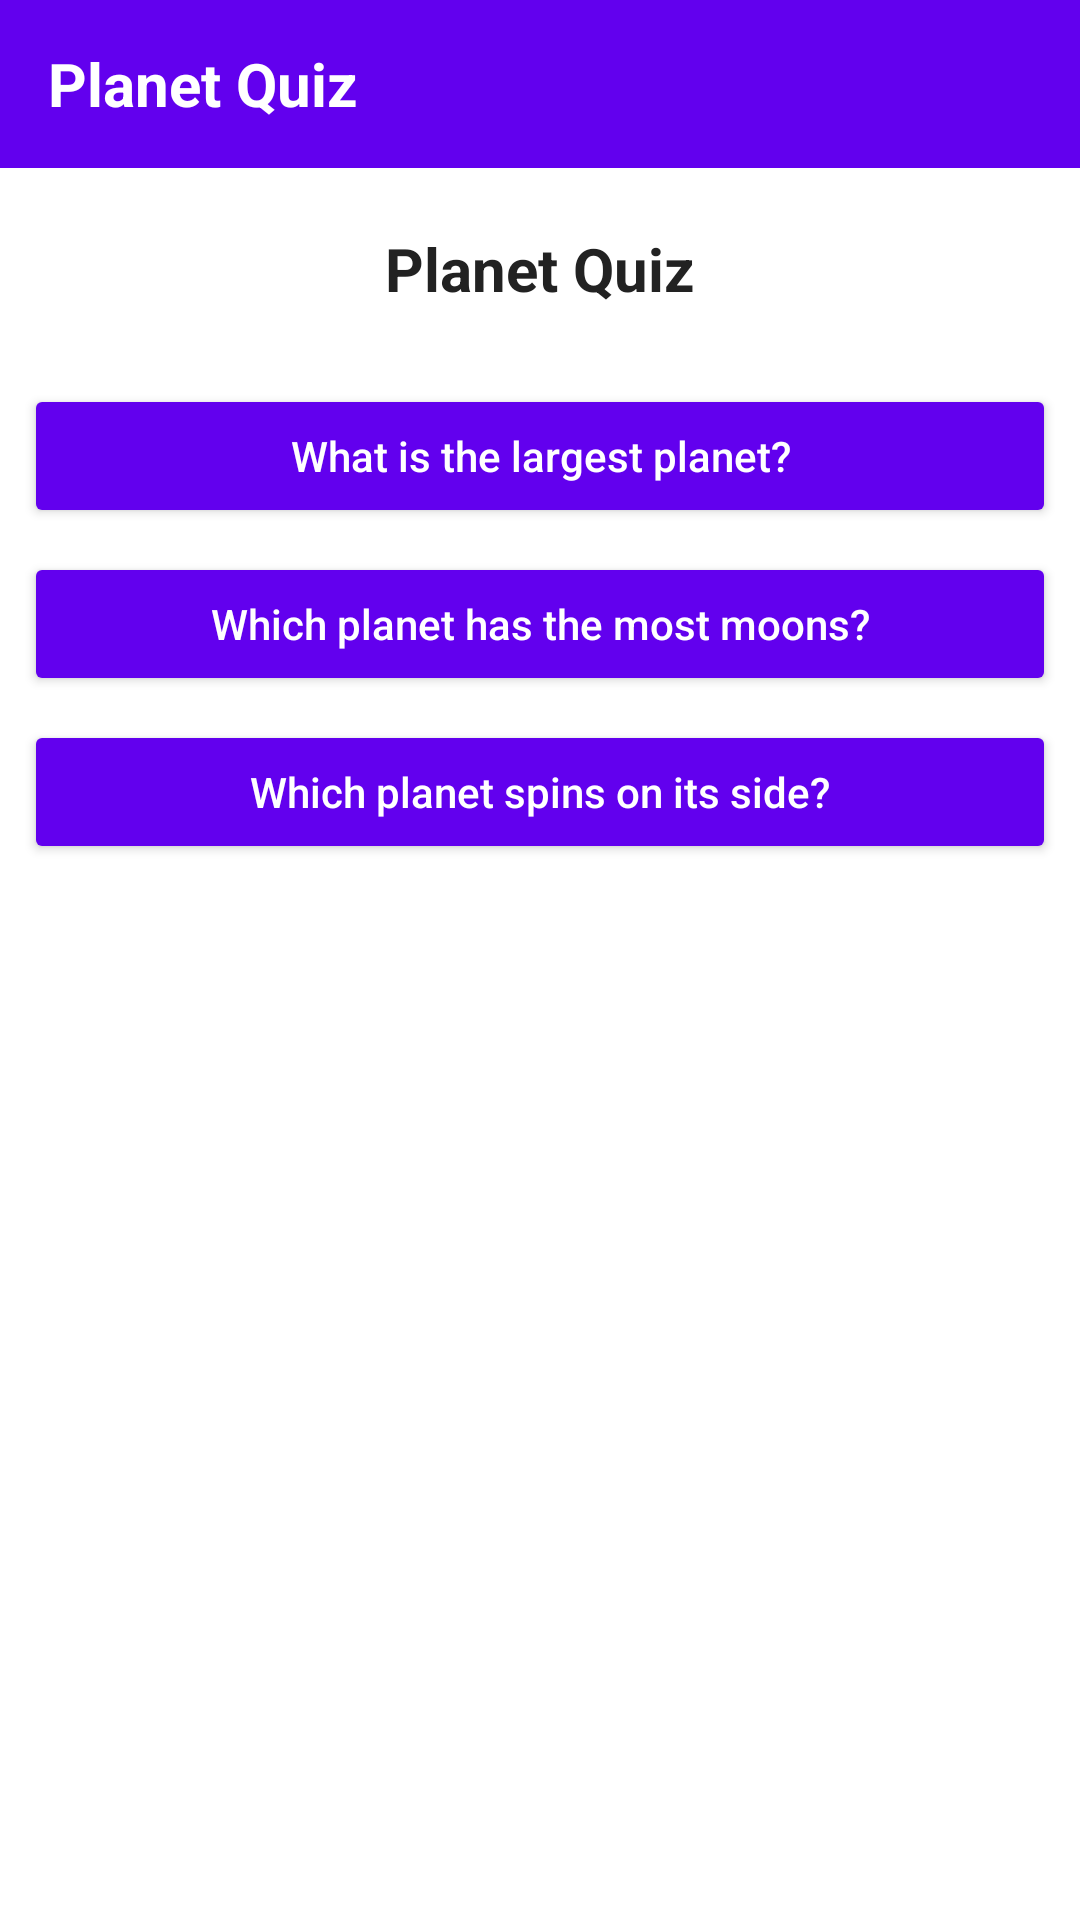

The Android layout XML behind this screen, and the referenced resources:
<!-- AndroidManifest.xml: application theme Theme.PlanetQuiz -->
<!-- res/layout/fragment_questions.xml -->
<?xml version="1.0" encoding="utf-8"?>
<LinearLayout xmlns:android="http://schemas.android.com/apk/res/android"
    android:layout_width="match_parent"
    android:layout_height="match_parent"
    android:orientation="vertical"
    android:background="@android:color/white">

    <TextView
        android:layout_width="match_parent"
        android:layout_height="56dp"
        android:background="#6200EE"
        android:gravity="center_vertical"
        android:paddingStart="16dp"
        android:text="Planet Quiz"
        android:textColor="@android:color/white"
        android:textSize="20sp"
        android:textStyle="bold" />

    <TextView
        android:layout_width="match_parent"
        android:layout_height="wrap_content"
        android:layout_marginTop="20dp"
        android:gravity="center"
        android:text="Planet Quiz"
        android:textColor="#222222"
        android:textSize="20sp"
        android:textStyle="bold" />

    <Button
        android:id="@+id/question1"
        android:layout_width="match_parent"
        android:layout_height="wrap_content"
        android:layout_marginStart="8dp"
        android:layout_marginTop="25dp"
        android:layout_marginEnd="8dp"
        android:text="What is the largest planet?"
        android:textAllCaps="false"
        android:textColor="@android:color/white"
        android:backgroundTint="#6200EE" />

    <Button
        android:id="@+id/question2"
        android:layout_width="match_parent"
        android:layout_height="wrap_content"
        android:layout_marginStart="8dp"
        android:layout_marginTop="8dp"
        android:layout_marginEnd="8dp"
        android:text="Which planet has the most moons?"
        android:textAllCaps="false"
        android:textColor="@android:color/white"
        android:backgroundTint="#6200EE" />

    <Button
        android:id="@+id/question3"
        android:layout_width="match_parent"
        android:layout_height="wrap_content"
        android:layout_marginStart="8dp"
        android:layout_marginTop="8dp"
        android:layout_marginEnd="8dp"
        android:text="Which planet spins on its side?"
        android:textAllCaps="false"
        android:textColor="@android:color/white"
        android:backgroundTint="#6200EE" />

</LinearLayout>
<!-- resources referenced by this layout -->
<resources>
  <style name="Theme.PlanetQuiz" parent="android:Theme.Material.Light.NoActionBar" />
</resources>
